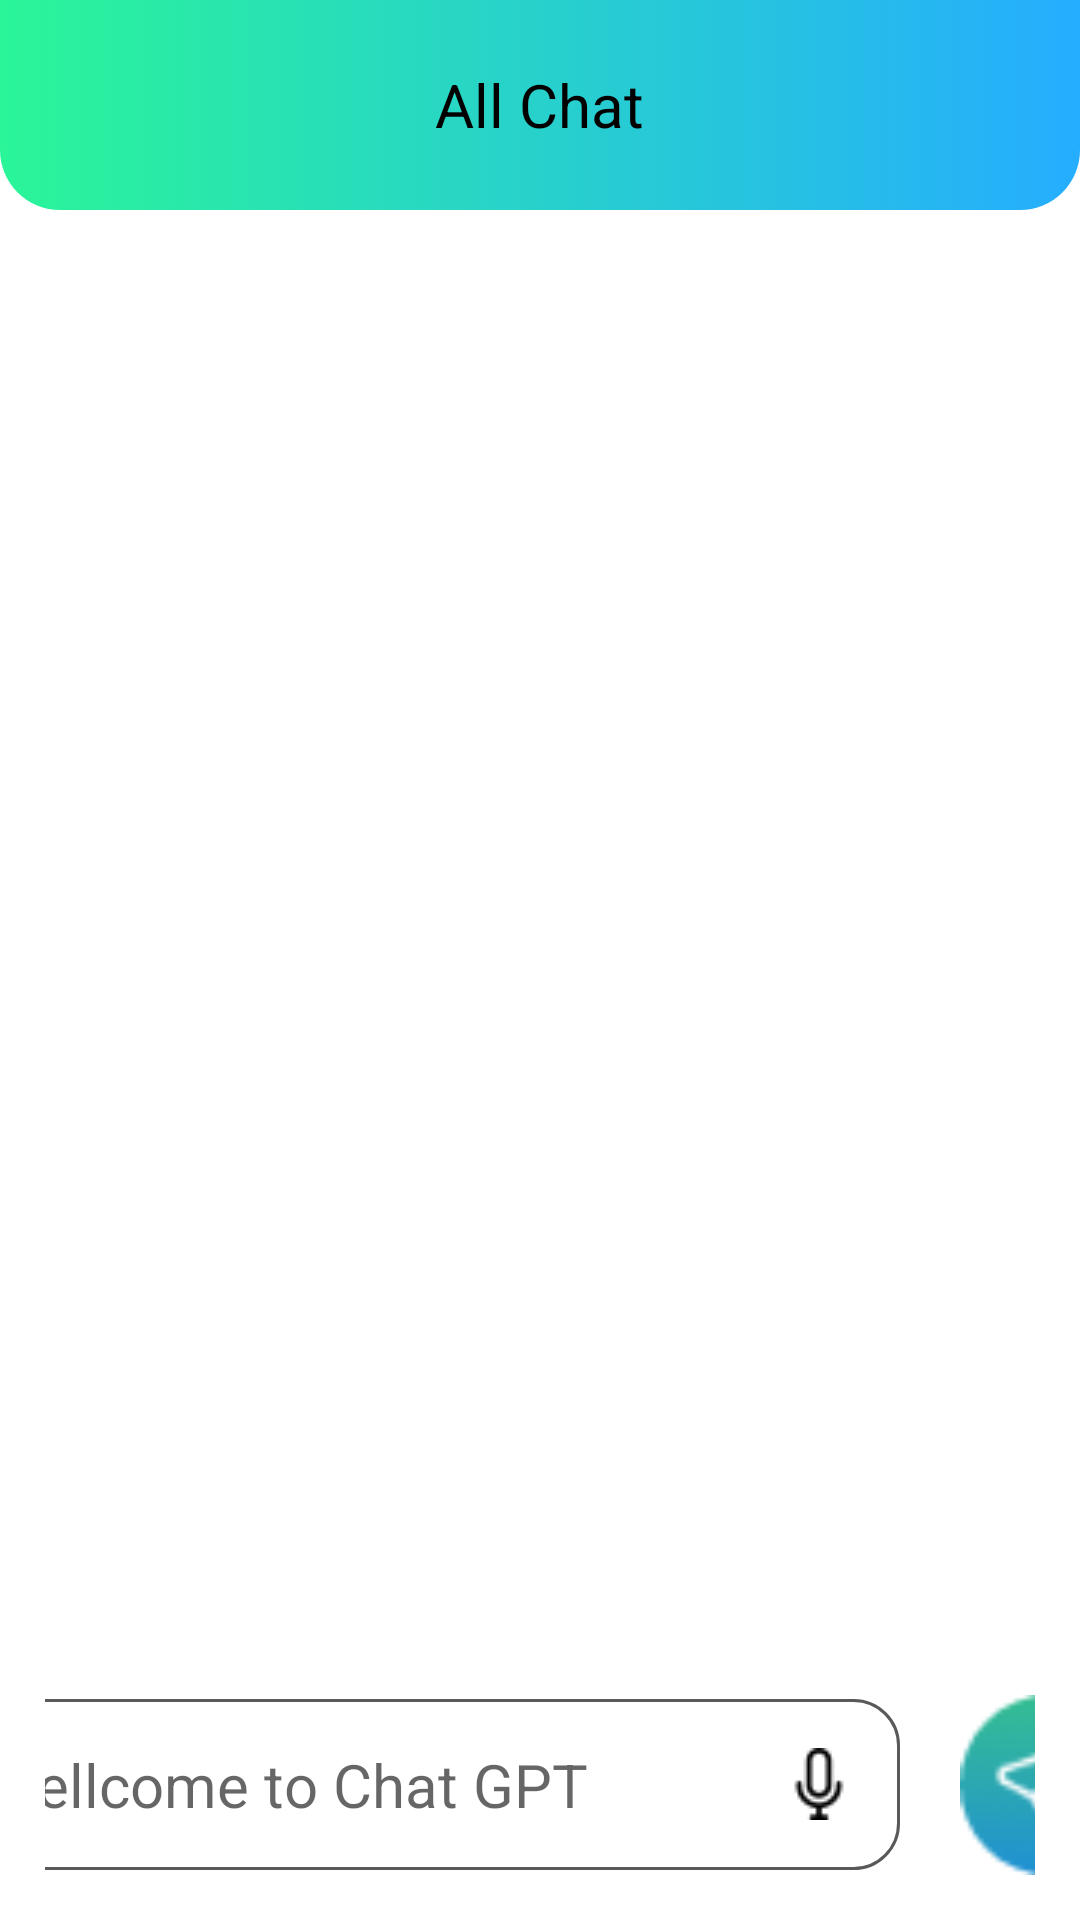

Write the Android layout XML for this screen, with the resource values it uses.
<!-- AndroidManifest.xml: application theme Theme.ChatBotApp -->
<!-- res/layout/activity_my_library.xml -->
<?xml version="1.0" encoding="utf-8"?>
<RelativeLayout xmlns:android="http://schemas.android.com/apk/res/android"
    xmlns:app="http://schemas.android.com/apk/res-auto"
    xmlns:tools="http://schemas.android.com/tools"
    android:layout_width="match_parent"
    android:layout_height="match_parent"
    android:background="@color/white"
    android:id="@+id/chat_bot_activity"
    tools:context=".activity.MyLibraryActivity">

    <LinearLayout
        android:id="@+id/top_layout_pic"
        android:layout_width="match_parent"
        android:layout_height="70dp"
        android:orientation="horizontal"
        android:gravity="center"
        android:layout_alignParentTop="true"
        android:background="@drawable/bg_top_layout">


        <ImageView
            android:id="@+id/btn_back_pic"
            android:layout_width="wrap_content"
            android:layout_height="wrap_content"
            android:layout_marginEnd="120dp"
            android:contentDescription="@string/string_5"
            android:padding="10dp"
            app:srcCompat="@drawable/baseline_arrow_back_ios_new_24" />

        <TextView
            android:layout_width="70dp"
            android:layout_height="wrap_content"
            android:text="@string/string_3"
            android:textColor="@color/black"
            android:textSize="20sp"
            app:layout_constraintVertical_bias="0.52" />
        <ImageView
            android:id="@+id/btn_delete_pic"
            android:layout_width="wrap_content"
            android:layout_height="wrap_content"
            android:padding="10dp"
            android:layout_marginStart="120dp"
            app:srcCompat="@drawable/baseline_delete_24"
            android:contentDescription="@string/string_5" />

    </LinearLayout>

    <androidx.recyclerview.widget.RecyclerView
        android:id="@+id/rcv_chat_pic"
        android:layout_width="match_parent"
        android:layout_height="match_parent"
        android:layout_below="@id/top_layout_pic"
        android:layout_above="@id/bottom_layout_pic"
        android:padding="10dp" />

    <LinearLayout
        android:id="@+id/bottom_layout_pic"
        android:layout_width="match_parent"
        android:layout_height="wrap_content"
        android:gravity="center"
        android:padding="15dp"
        android:layout_alignParentBottom="true"
        android:orientation="horizontal">

        <EditText
            android:id="@+id/edt_input_pic"
            style="@style/Widget.AppCompat.EditText"
            android:layout_width="320dp"
            android:layout_height="wrap_content"
            android:background="@drawable/edit_background"
            android:drawableEnd="@drawable/ic_mic"
            android:inputType="text"
            android:hint="@string/string_1"
            android:padding="15dp"
            android:textSize="20sp"
            android:autofillHints="" />

        <ImageView
            android:id="@+id/btn_send_mess_pic"
            android:layout_width="60dp"
            android:layout_height="60dp"
            android:layout_gravity="center"
            android:layout_marginStart="20dp"
            android:contentDescription="@string/string_5"
            android:scaleType="centerCrop"
            android:src="@drawable/ic_send" />
    </LinearLayout>


</RelativeLayout>
<!-- resources referenced by this layout -->
<resources>
  <color name="black">#FF000000</color>
  <color name="white">#FFFFFFFF</color>
  <!-- drawable bg_top_layout (drawable) -->
  <?xml version="1.0" encoding="utf-8"?>
  <selector xmlns:android="http://schemas.android.com/apk/res/android">
      <item>
          <shape android:shape="rectangle">
              <gradient android:startColor="#2AF598"
                  android:endColor="#25ADFF"
                  android:type="linear"/>
              <corners
                  android:bottomRightRadius="20dp"
                  android:bottomLeftRadius="20dp"
                  />
          </shape>
      </item>
  </selector>
  <!-- drawable edit_background (drawable) -->
  <?xml version="1.0" encoding="utf-8"?>
  <shape xmlns:android="http://schemas.android.com/apk/res/android">
      <stroke
          android:width="1dp"
          android:color="@color/text" />
      <solid
          android:color="@color/white"
          android:paddingLeft="10dp"
          android:paddingTop="10dp"/>
      <corners android:radius="15dp"/>
      <padding
          android:left="10dp"
          android:top="10dp"
          android:right="10dp"
          android:bottom="10dp" />
  </shape>
  <!-- drawable ic_mic: png bitmap (drawable, 457 bytes) -->
  <!-- drawable ic_send: png bitmap (drawable, 2200 bytes) -->
  <string name="string_1">Wellcome to Chat GPT</string>
  <string name="string_3">All Chat</string>
  <string name="string_5">TODO</string>
  <style name="Theme.ChatBotApp" parent="Theme.MaterialComponents.Light.NoActionBar">
          
          <item name="colorPrimary">@color/purple_500</item>
          <item name="colorPrimaryVariant">@color/purple_700</item>
          <item name="colorOnPrimary">@color/white</item>
          
          <item name="colorSecondary">@color/teal_200</item>
          <item name="colorSecondaryVariant">@color/teal_700</item>
          <item name="colorOnSecondary">@color/black</item>
          
          <item name="android:statusBarColor">?attr/colorPrimaryVariant</item>
          
      </style>
  <color name="text">#595959</color>
  <color name="purple_500">#FF6200EE</color>
  <color name="purple_700">#FF3700B3</color>
  <color name="teal_200">#FF03DAC5</color>
  <color name="teal_700">#FF018786</color>
</resources>
